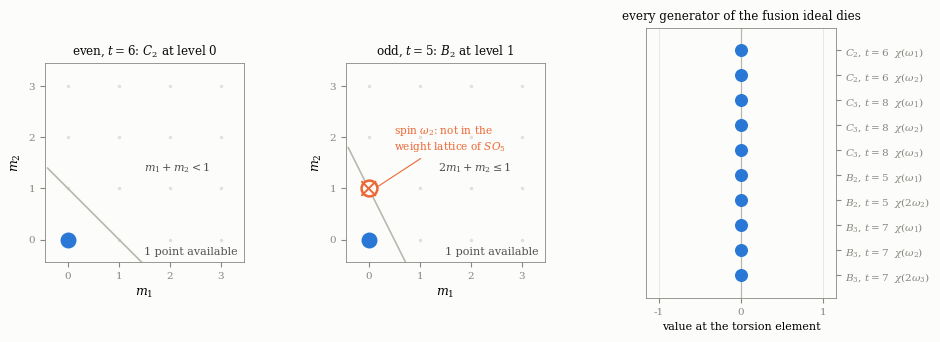

Write Python code to recreate this figure.
"""
Figure: the two minimal alcoves, and why the odd one still has a single point for us.

Authors: Carles Marin, Claude (AI assistant).

This is the picture of the fusion theorem, and it is drawn from the inequalities, not from the
conclusion. In fundamental-weight coordinates the alcove of Andersen-Stroppel is a region cut out by
one linear inequality, and substituting our parameters collapses it:

  even t = 2m+2, type C_m at order l = t:   sum m_i < l/2 - n = 1        ->  only the origin
  odd  t = 2m'+1, type B_m' at order l = t: 2m_1+...+2m_{n-1}+m_n <= 1   ->  origin and omega_n

So the odd alcove genuinely has two points -- and that is why the section cannot simply say "the ring
is Z". The second point is the spin weight, and our characters are tensorial: in the weight lattice
of SO(2n+1) the coefficient of omega_n must be even, so omega_n is not there. The figure draws it
hollow and crossed, which is the whole content of the qualification "tensor sector".

The right panel is the arithmetic that makes the identification work: the generators of the fusion
ideal evaluated at our torsion element. They are the characters of the exterior powers of the
natural module, and the generating function of the spectrum is computed on the spot -- (1-u^t)/(1-u^2)
for even t and 1+u^t for odd -- so every generator lands on zero. Nothing is asserted: the values are
printed by the script and the assertion that they all vanish is checked before drawing.

Palette: house blue for what is available, warm grey for the arrangement, orange for the point that
exists in the ring but not in our sector.
"""
import matplotlib
matplotlib.use("Agg")
import matplotlib.pyplot as plt
import numpy as np
from sympy import Poly, ZZ, cyclotomic_poly, symbols

SURFACE = "#fcfcfb"; INK = "#0b0b0b"; SECOND = "#52514e"; MUTED = "#898781"; GRID = "#e1e0d9"
OK = "#2a78d6"        # disponible en nuestro sector
NOPE = "#eb6834"      # existe en el anillo pero no en el sector tensorial
WALL = "#b9b7ae"

plt.rcParams.update({"font.family": "serif", "font.serif": ["DejaVu Serif"],
                     "mathtext.fontset": "dejavuserif", "font.size": 9,
                     "figure.facecolor": SURFACE, "axes.facecolor": SURFACE,
                     "savefig.facecolor": SURFACE})

x = symbols('x')


def genera(t, par):
    """los e_i del espectro del elemento de torsion, y los generadores del ideal evaluados."""
    K = Poly(cyclotomic_poly(t, x), x, domain=ZZ)
    # el espectro: para t par, todas las raices salvo +-1; para t impar, todas
    # se trabaja con el polinomio generador prod (1 + alpha u), que es exacto y conocido
    if par:
        # (1-u^t)/(1-u^2) = 1 + u^2 + ... + u^{t-2}
        e = [1 if i % 2 == 0 else 0 for i in range(t - 1)]
        n = (t - 2) // 2
        gen = [("chi(omega_%d)" % (i + 1), e[i + 1] - (e[i - 1] if i - 1 >= 0 else 0))
               for i in range(1, n + 1)]
        gen = []
        for i in range(1, n + 1):
            ei = e[i] if i < len(e) else 0
            eim2 = e[i - 2] if i - 2 >= 0 else 0
            gen.append((r"$\chi(\omega_{%d})$" % i, ei - eim2))
    else:
        # 1 + u^t
        e = [1] + [0] * (t - 1)
        n = (t - 1) // 2
        gen = []
        for i in range(1, n):
            gen.append((r"$\chi(\omega_{%d})$" % i, e[i] if i < len(e) else 0))
        gen.append((r"$\chi(2\omega_{%d})$" % n, e[n] if n < len(e) else 0))
    return gen


fig = plt.figure(figsize=(10.2, 3.5))
gs = fig.add_gridspec(1, 3, width_ratios=[1, 1, 0.95], wspace=0.52)

for k, (par, t, rk, titulo) in enumerate([
        (True, 6, 2, r"even, $t=6$: $C_2$ at level $0$"),
        (False, 5, 2, r"odd, $t=5$: $B_2$ at level $1$")]):
    ax = fig.add_subplot(gs[0, k])
    TOP = 3
    # el cono dominante en coordenadas de pesos fundamentales
    for a in range(TOP + 1):
        for b in range(TOP + 1):
            ax.plot([a], [b], marker=".", ms=3, color=GRID, zorder=1)
    # la pared del alcove
    xs = np.linspace(-0.4, TOP + 0.4, 50)
    if par:
        ax.plot(xs, 1 - xs, color=WALL, lw=1.2, zorder=2)
        ax.text(1.5, 1.35, r"$m_1+m_2<1$", fontsize=8, color=SECOND)
        dentro = [(a, b) for a in range(TOP + 1) for b in range(TOP + 1) if a + b < 1]
        espin = []
    else:
        ax.plot(xs, 1 - 2 * xs, color=WALL, lw=1.2, zorder=2)
        ax.text(1.35, 1.35, r"$2m_1+m_2\leq1$", fontsize=8, color=SECOND)
        dentro = [(a, b) for a in range(TOP + 1) for b in range(TOP + 1) if 2 * a + b <= 1]
        # en tipo B el peso es tensorial solo si el coeficiente de omega_n es PAR
        espin = [p for p in dentro if p[1] % 2 == 1]
        dentro = [p for p in dentro if p[1] % 2 == 0]
    if dentro:
        X, Y = zip(*dentro)
        ax.scatter(X, Y, s=110, c=OK, zorder=4)
    for p in espin:
        ax.scatter([p[0]], [p[1]], s=130, facecolors=SURFACE, edgecolors=NOPE,
                   linewidths=1.8, zorder=4)
        ax.plot([p[0] - 0.13, p[0] + 0.13], [p[1] - 0.13, p[1] + 0.13], color=NOPE, lw=1.4, zorder=5)
        ax.plot([p[0] - 0.13, p[0] + 0.13], [p[1] + 0.13, p[1] - 0.13], color=NOPE, lw=1.4, zorder=5)
        ax.annotate(r"spin $\omega_2$: not in the" "\n" r"weight lattice of $SO_5$",
                    xy=(p[0] + 0.12, p[1]), xytext=(p[0] + 0.5, p[1] + 0.75),
                    fontsize=7.6, color=NOPE,
                    arrowprops=dict(arrowstyle="-", color=NOPE, lw=0.8))
    ax.set_xlim(-0.45, TOP + 0.45); ax.set_ylim(-0.45, TOP + 0.45)
    ax.set_xlabel(r"$m_1$"); ax.set_ylabel(r"$m_2$")
    ax.set_title(titulo, fontsize=8.6, color=INK)
    ax.set_aspect("equal")
    ax.set_xticks(range(TOP + 1)); ax.set_yticks(range(TOP + 1))
    ax.tick_params(colors=MUTED, labelsize=7.5)
    for s in ax.spines.values():
        s.set_color(MUTED); s.set_linewidth(0.6)
    ax.text(0.97, 0.03, r"%d point%s available" % (len(dentro), "" if len(dentro) == 1 else "s"),
            transform=ax.transAxes, ha="right", va="bottom", fontsize=8, color=SECOND,
            bbox=dict(boxstyle="round,pad=0.22", fc=SURFACE, ec="none", alpha=0.92))

# ---- panel derecho: los generadores del ideal, evaluados ---------------------------------------
ax = fig.add_subplot(gs[0, 2])
filas = []
for (par, t) in [(True, 6), (True, 8), (False, 5), (False, 7)]:
    for nom, val in genera(t, par):
        filas.append((r"$%s_%d$, $t=%d$" % ("C" if par else "B", (t-2)//2 if par else (t-1)//2, t), nom, val))
assert all(v == 0 for _, _, v in filas), "un generador del ideal NO se anula: %s" % filas
ys = np.arange(len(filas))
ax.barh(ys, [0.0] * len(filas), color=OK)
ax.scatter([0] * len(filas), ys, s=70, c=OK, zorder=3)
ax.set_yticks(ys)
ax.set_yticklabels(["%s  %s" % (a, b) for a, b, _ in filas], fontsize=7.2)
ax.yaxis.tick_right()
ax.yaxis.set_label_position("right")
ax.set_xlim(-1.15, 1.15)
ax.axvline(0, color=WALL, lw=0.9)
ax.set_xticks([-1, 0, 1])
ax.set_xlabel("value at the torsion element", fontsize=8)
ax.set_title("every generator of the fusion ideal dies", fontsize=8.6, color=INK)
ax.tick_params(colors=MUTED, labelsize=7.5)
for s in ax.spines.values():
    s.set_color(MUTED); s.set_linewidth(0.6)
ax.grid(True, axis="x", color=GRID, lw=0.5, zorder=0)
ax.invert_yaxis()

fig.savefig("fig_alcove.pdf", bbox_inches="tight", pad_inches=0.02)
print("fig_alcove.pdf escrito")
print("  generadores comprobados: %d, todos cero" % len(filas))
for a, b, v in filas:
    print("     %-12s %-22s -> %d" % (a, b, v))
